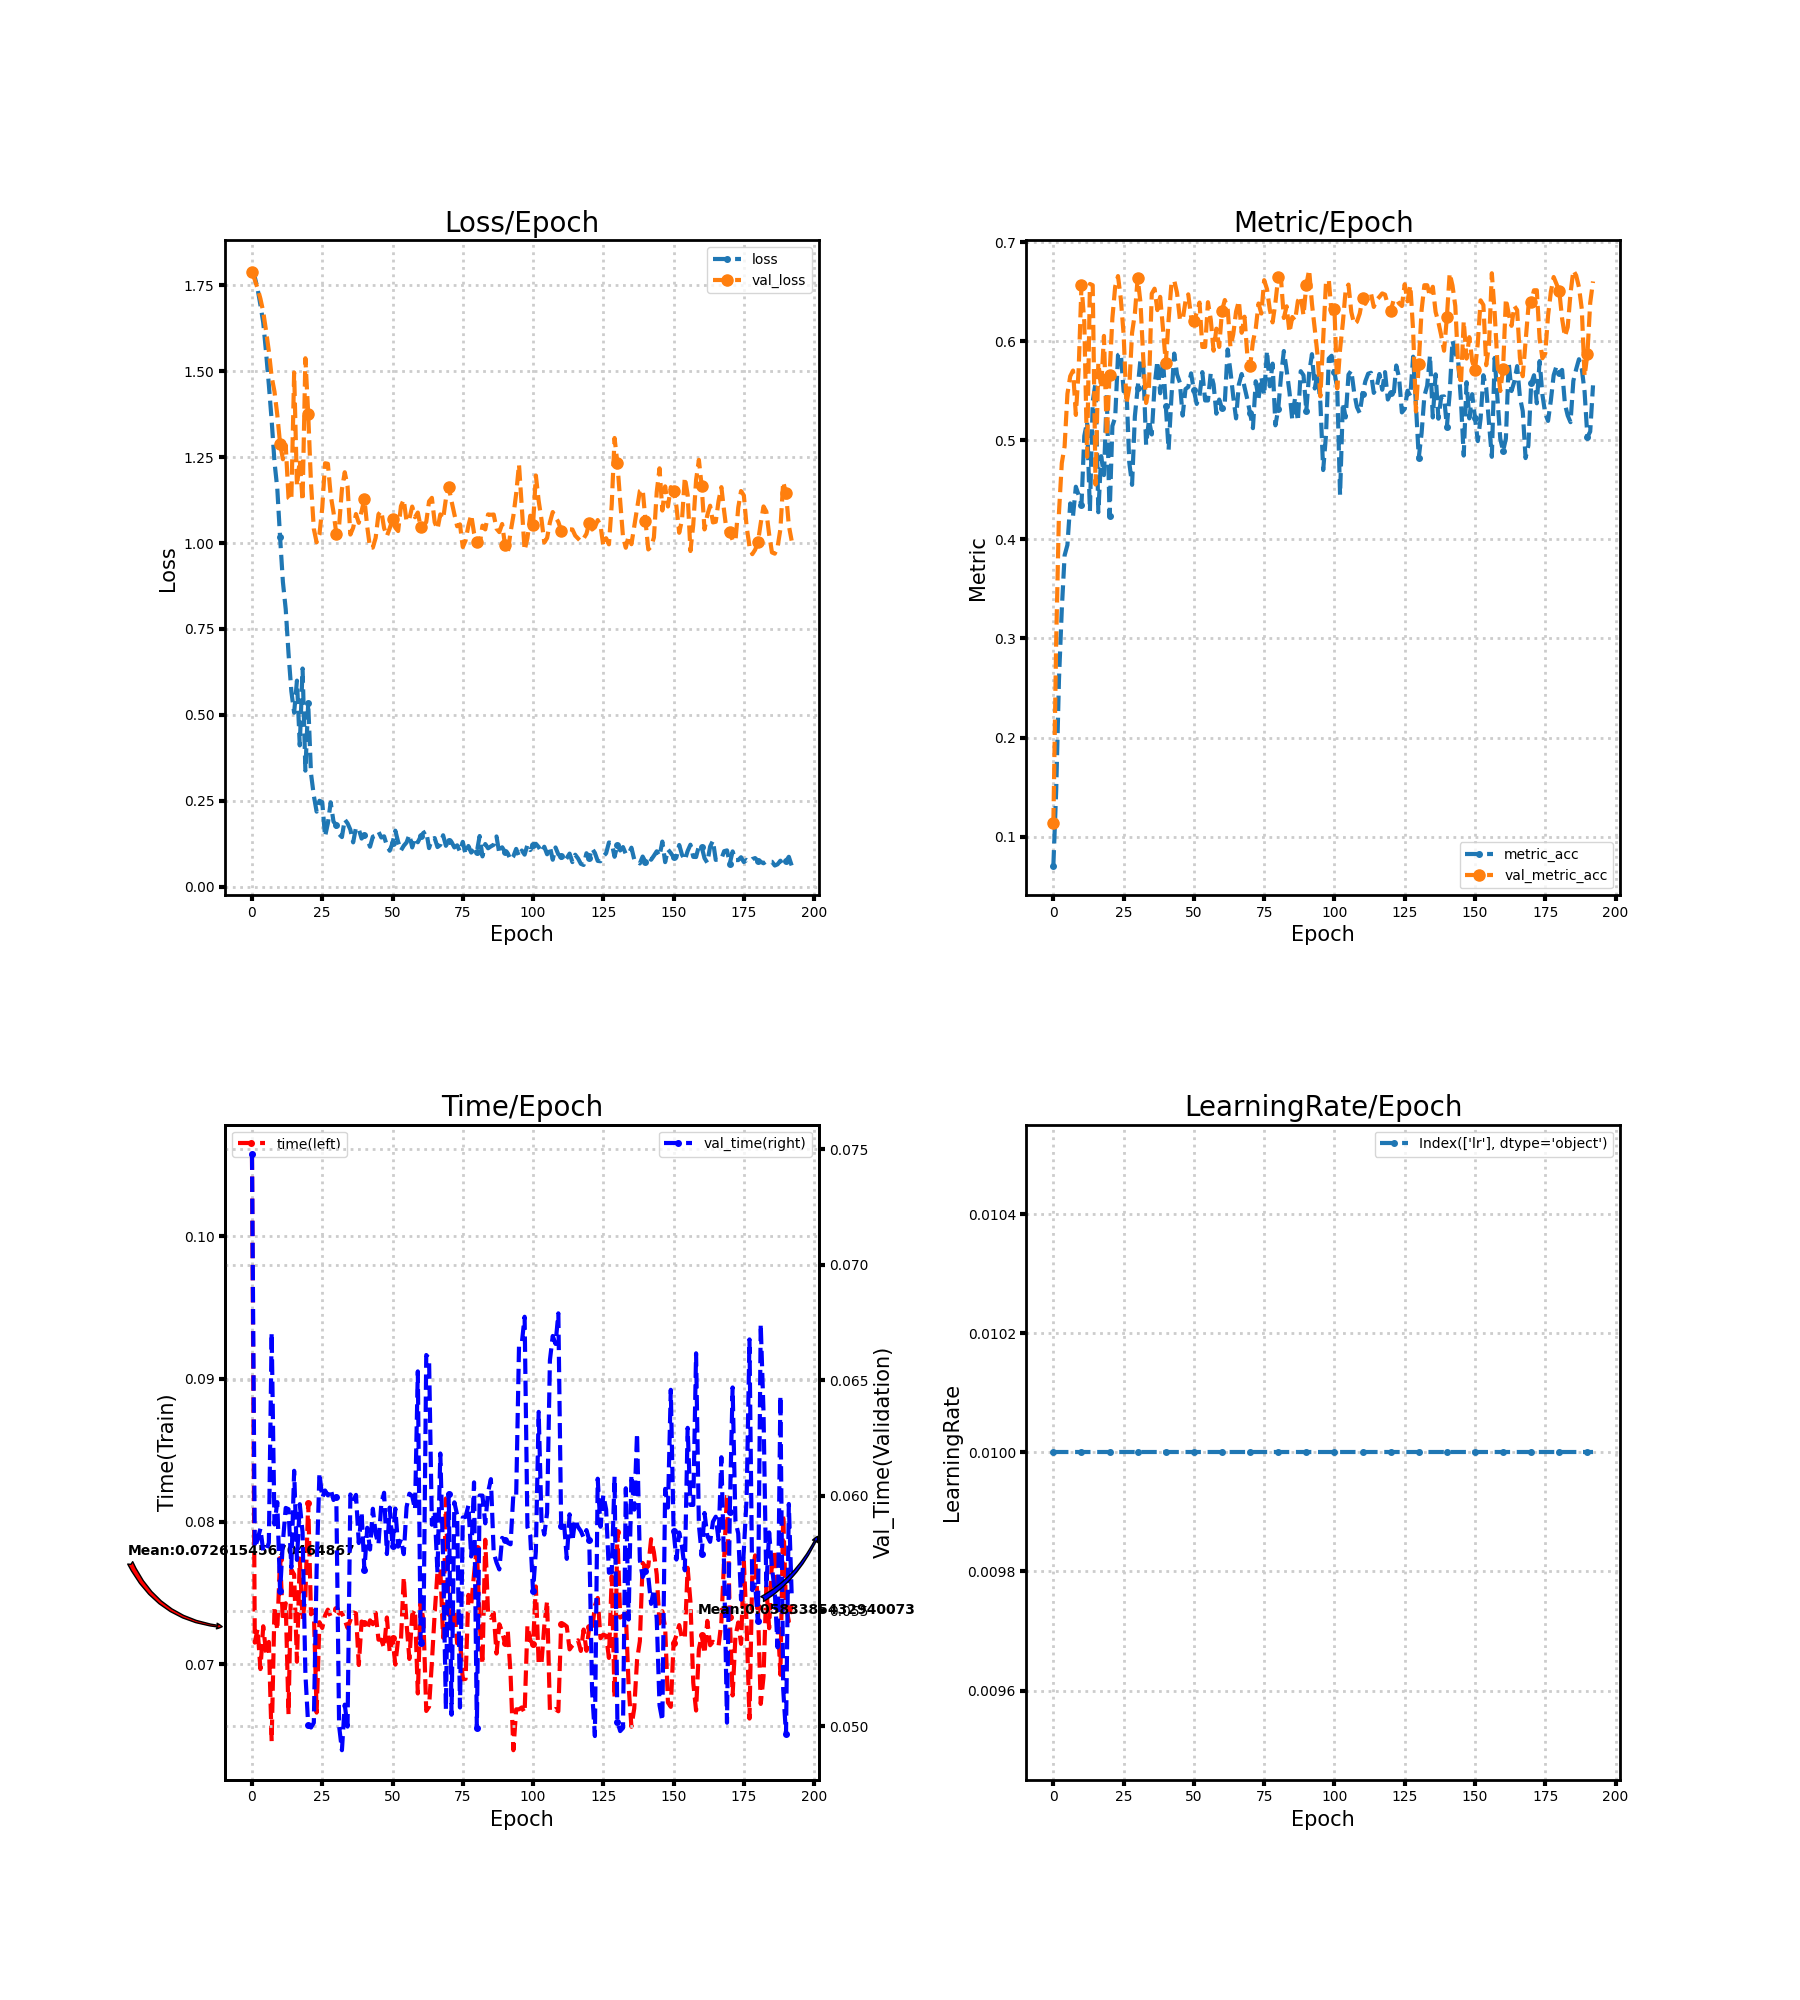

Source data for this figure (header and first rows):
loss, metric_acc, time, lr, val_loss, val_metric_acc, val_time
1.795, 0.07086, 0.1057, 0.01, 1.788, 0.1134, 0.07477
1.774, 0.1462, 0.07152, 0.01, 1.766, 0.2965, 0.05774
1.74, 0.259, 0.07247, 0.01, 1.741, 0.4274, 0.05809
1.693, 0.3295, 0.06966, 0.01, 1.711, 0.477, 0.05857
1.642, 0.3839, 0.07266, 0.01, 1.673, 0.4938, 0.0576
1.556, 0.3943, 0.07081, 0.01, 1.618, 0.5469, 0.05759
1.461, 0.4363, 0.07156, 0.01, 1.559, 0.5647, 0.05795
1.357, 0.4239, 0.0646, 0.01, 1.484, 0.5704, 0.06706
1.237, 0.4531, 0.07397, 0.01, 1.441, 0.5256, 0.05875
1.159, 0.4446, 0.07239, 0.01, 1.373, 0.5717, 0.05971
1.016, 0.4347, 0.0774, 0.01, 1.289, 0.6565, 0.05585
0.8866, 0.5043, 0.07303, 0.01, 1.244, 0.6196, 0.05799
0.8076, 0.5186, 0.07427, 0.01, 1.285, 0.4833, 0.05946
0.6786, 0.4287, 0.0665, 0.01, 1.131, 0.6578, 0.05941
0.5689, 0.5389, 0.07663, 0.01, 1.124, 0.6565, 0.05688
0.5061, 0.558, 0.07629, 0.01, 1.496, 0.4554, 0.06107
0.5995, 0.4274, 0.07017, 0.01, 1.166, 0.5783, 0.05721
0.411, 0.484, 0.0774, 0.01, 1.242, 0.5526, 0.05962
0.6348, 0.4649, 0.07306, 0.01, 1.123, 0.6053, 0.0584
0.3375, 0.5472, 0.07478, 0.01, 1.538, 0.504, 0.05229
0.5343, 0.4236, 0.08131, 0.01, 1.376, 0.5663, 0.05005
0.329, 0.5145, 0.0735, 0.01, 1.173, 0.6235, 0.04995
0.2647, 0.523, 0.07374, 0.01, 1.041, 0.6552, 0.05016
0.2183, 0.586, 0.06661, 0.01, 1.002, 0.6657, 0.05681
0.2499, 0.5879, 0.07295, 0.01, 1.025, 0.6425, 0.06098
0.2458, 0.5494, 0.07254, 0.01, 1.103, 0.6069, 0.0599
0.1458, 0.5526, 0.07342, 0.01, 1.232, 0.537, 0.06022
0.1842, 0.4779, 0.07382, 0.01, 1.231, 0.5529, 0.06
0.2453, 0.455, 0.07335, 0.01, 1.139, 0.6085, 0.06028
0.1894, 0.5243, 0.07347, 0.01, 1.09, 0.6279, 0.05981
0.1789, 0.5529, 0.07387, 0.01, 1.028, 0.6638, 0.05995
0.1527, 0.5818, 0.07355, 0.01, 1.051, 0.6387, 0.05002
0.1442, 0.5739, 0.07359, 0.01, 1.156, 0.5818, 0.04897
0.1953, 0.4954, 0.0731, 0.01, 1.206, 0.5377, 0.05094
0.1844, 0.5205, 0.07254, 0.01, 1.166, 0.5529, 0.04999
0.1658, 0.5059, 0.07309, 0.01, 1.025, 0.6479, 0.06005
0.1288, 0.5548, 0.07364, 0.01, 1.045, 0.653, 0.05975
0.1721, 0.5799, 0.07356, 0.01, 1.084, 0.6314, 0.06003
0.1672, 0.5475, 0.06994, 0.01, 1.059, 0.6447, 0.05794
0.1399, 0.5821, 0.07299, 0.01, 1.093, 0.6126, 0.05928
0.1495, 0.5348, 0.07287, 0.01, 1.128, 0.5777, 0.05676
0.1386, 0.4903, 0.07248, 0.01, 1.048, 0.6215, 0.0586
0.1161, 0.5434, 0.07307, 0.01, 0.9856, 0.6581, 0.05766
0.1454, 0.5875, 0.0728, 0.01, 0.9867, 0.6613, 0.05943
0.1487, 0.5666, 0.0736, 0.01, 1.015, 0.6489, 0.05834
0.16, 0.5583, 0.07172, 0.01, 1.084, 0.6225, 0.05788
0.143, 0.5249, 0.07172, 0.01, 1.093, 0.6212, 0.05962
0.1464, 0.5516, 0.07114, 0.01, 1.044, 0.6403, 0.06012
0.1193, 0.5539, 0.07328, 0.01, 1.02, 0.6473, 0.05747
0.1045, 0.5675, 0.07085, 0.01, 1.043, 0.6247, 0.05948
0.1264, 0.5504, 0.07184, 0.01, 1.069, 0.62, 0.05782
0.1629, 0.5367, 0.06997, 0.01, 1.045, 0.6289, 0.05943
0.1301, 0.5446, 0.07177, 0.01, 1.035, 0.639, 0.05779
0.1053, 0.5688, 0.07168, 0.01, 1.107, 0.5942, 0.0581
0.119, 0.5402, 0.0761, 0.01, 1.126, 0.5942, 0.05746
0.1286, 0.5402, 0.07283, 0.01, 1.063, 0.6393, 0.0595
0.1512, 0.5678, 0.07037, 0.01, 1.071, 0.6219, 0.06008
0.114, 0.5564, 0.07347, 0.01, 1.106, 0.5904, 0.05998
0.1418, 0.5269, 0.07383, 0.01, 1.075, 0.6126, 0.05939
0.1291, 0.5412, 0.06795, 0.01, 1.089, 0.5942, 0.06538
... 133 more rows
